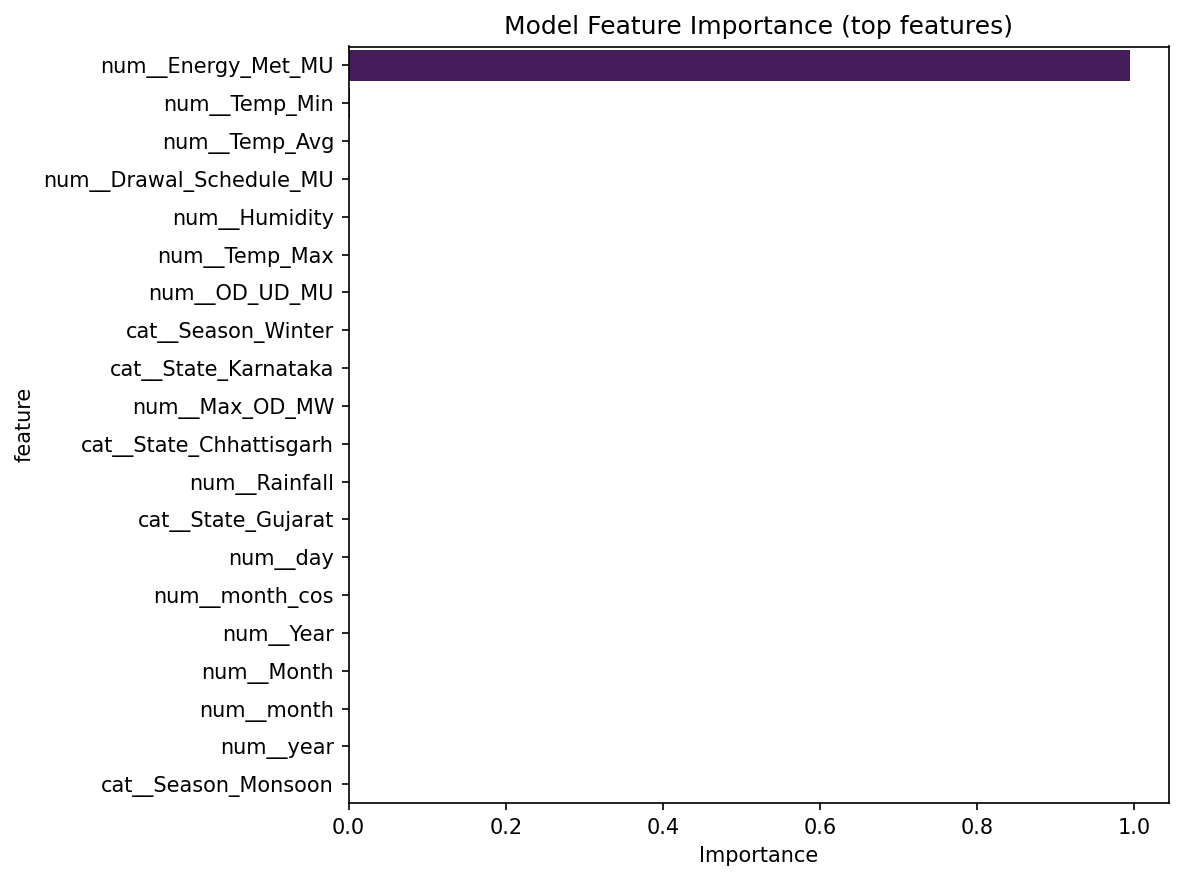

The file beside this chart, header and first rows:
feature, importance
num__Energy_Met_MU, 0.9949
num__Temp_Min, 0.002003
num__Temp_Avg, 0.0003777
num__Drawal_Schedule_MU, 0.000304
num__Humidity, 0.0002666
num__Temp_Max, 0.0001815
num__OD_UD_MU, 0.0001556
cat__Season_Winter, 0.0001481
cat__State_Karnataka, 0.0001361
num__Max_OD_MW, 0.0001334
cat__State_Chhattisgarh, 0.0001272
num__Rainfall, 0.000115
cat__State_Gujarat, 0.0001062
num__day, 9.45259774193142e-05
num__month_cos, 8.042397509432e-05
num__Year, 8.01988988238803e-05
num__Month, 7.894128323129649e-05
num__month, 7.708508674349425e-05
num__year, 7.055240155073617e-05
cat__Season_Monsoon, 7.028015135280362e-05
num__month_sin, 6.706997161296262e-05
cat__State_Dadra And Nagar Haveli And Da…, 5.1963212965529045e-05
cat__State_Madhya Pradesh, 5.144316669623893e-05
num__dayofweek, 5.1107244394216924e-05
num__dow_sin, 2.8831176399633106e-05
num__Energy_Shortage_MU, 2.65560721225532e-05
cat__State_Bihar, 2.418229633105762e-05
cat__Weekday_Sunday, 2.3520676501617784e-05
cat__State_Punjab, 2.071066152558855e-05
num__dow_cos, 2.0364963472567377e-05
cat__State_Tamil Nadu, 1.957873172422926e-05
cat__State_Andhra Pradesh, 1.6022110645583014e-05
num__Shortage_MW, 8.874694661935188e-06
cat__State_Jharkhand, 8.289676145499597e-06
cat__State_Delhi, 7.878691359638067e-06
cat__Season_Post-Monsoon, 7.542097818232058e-06
cat__State_Rajasthan, 6.62381054576584e-06
cat__Season_Summer, 6.437818920741488e-06
cat__State_Odisha, 6.204424999494742e-06
cat__State_Telangana, 6.167906921919608e-06
cat__Weekday_Friday, 6.019345678614257e-06
cat__Weekday_Thursday, 5.630926421980401e-06
cat__Weekday_Monday, 5.485379626343916e-06
cat__Weekday_Tuesday, 4.644889410197332e-06
cat__Weekday_Wednesday, 4.499969339177733e-06
cat__State_Haryana, 4.149180415387545e-06
cat__Weekday_Saturday, 3.3905390130670977e-06
cat__State_Assam, 2.8129582034818945e-06
cat__State_Jammu And Kashmir, 2.6110427697116454e-06
cat__State_Goa, 8.489114051268933e-07
cat__State_Meghalaya, 7.537051712406699e-07
cat__State_Kerala, 4.52828516685519e-07
cat__State_Manipur, 4.0997371756567496e-07
cat__State_Maharashtra, 3.521257534555065e-07
cat__State_Himachal Pradesh, 6.03252418969845e-08
cat__State_Puducherry, 3.7119821298469056e-08
cat__State_Arunachal Pradesh, 3.425780725090139e-08
cat__State_Sikkim, 2.6183009446806323e-08
cat__State_Nagaland, 1.5026761572492578e-08
cat__State_Mizoram, 4.886544787549588e-09
... 6 more rows
